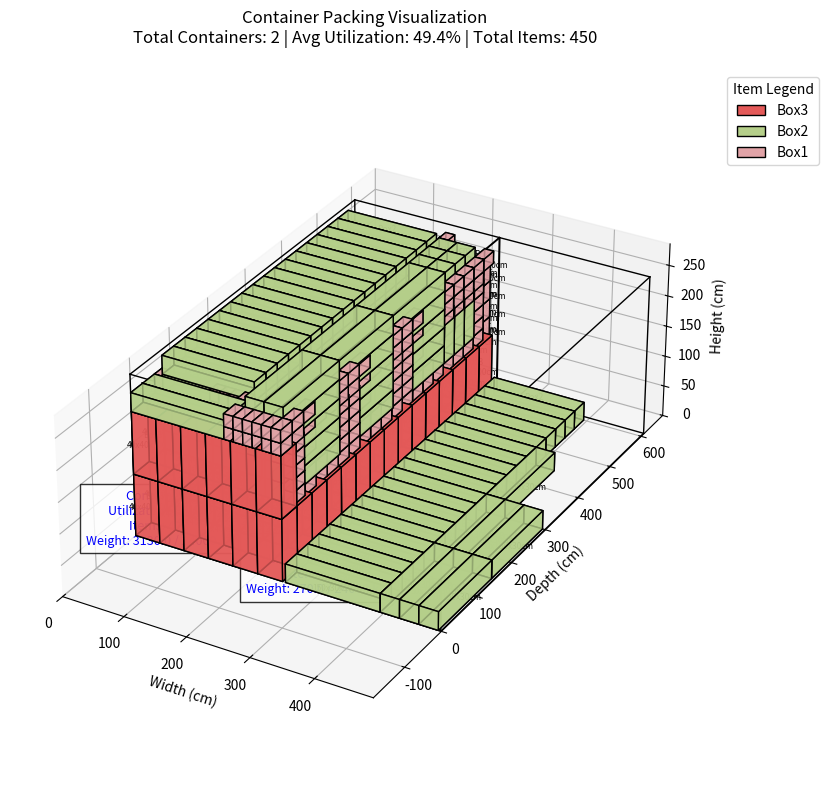

This chart was generated by the following Python code:
import random
import numpy as np
import matplotlib.pyplot as plt
from mpl_toolkits.mplot3d.art3d import Poly3DCollection
from matplotlib.patches import Patch

class Item:
    def __init__(self, dx, dy, dz, weight, name=None):
        self.dx = dx
        self.dy = dy
        self.dz = dz
        self.weight = weight
        self.volume = dx * dy * dz
        self.name = name or f"Item_{dx}x{dy}x{dz}_{weight}kg"
        self.orientations = [
            (dx, dy, dz),
            (dx, dz, dy),
            (dy, dx, dz),
            (dy, dz, dx),
            (dz, dx, dy),
            (dz, dy, dx)
        ]

    def __repr__(self):
        return self.name

class ContainerPackingEnv:
    def __init__(self, container_size=(10, 10, 10), items=[], max_containers=10, max_weight_per_container=3000):
        self.container_size = container_size
        self.width, self.depth, self.height = container_size
        self.items = sorted(items, key=lambda x: (-x.volume, -x.weight))
        self.max_containers = max_containers
        self.max_weight_per_container = max_weight_per_container  # ⬅️ Tambahan
        self.reset()

    def reset(self):
        self.containers = []
        self.unplaced = self.items.copy()
        self.placed_items = []
        self._add_new_container()
        return self._get_state()

    def _add_new_container(self):
        if len(self.containers) >= self.max_containers:
            return False
        self.containers.append({
            'free': [(0, 0, 0, self.width, self.depth, self.height)],
            'placed': [],
            'weight': 0,
            'volume_used': 0
        })
        return True

    def _get_state(self):
        current_container = self.containers[-1] if self.containers else None
        current_utilization = (current_container['volume_used'] / 
                             (self.width * self.depth * self.height)) if current_container else 0
        return (len(self.unplaced), len(self.containers), current_utilization)
    
    def _can_place(self, container, item, pos):
        x, y, z = pos

        if (x + item.dx > self.width or
            y + item.dy > self.depth or
            z + item.dz > self.height):
            return False

        for placed_item in container['placed']:
            pi = placed_item['item']
            px, py, pz = placed_item['x'], placed_item['y'], placed_item['z']

            if not (x + item.dx <= px or x >= px + pi.dx or
                    y + item.dy <= py or y >= py + pi.dy or
                    z + item.dz <= pz or z >= pz + pi.dz):
                return False

        # Tambahan: pastikan alas ditopang
        if z == 0:
            return True  # Sudah di lantai

        # Periksa apakah alas ditopang oleh item lain
        supported = False
        for px in range(x, x + item.dx):
            for py in range(y, y + item.dy):
                supported_here = False
                for placed in container['placed']:
                    pi = placed['item']
                    bx, by, bz = placed['x'], placed['y'], placed['z']
                    if (bx <= px < bx + pi.dx and
                        by <= py < by + pi.dy and
                        bz + pi.dz == z):  # Harus pas tepat di bawah
                        supported_here = True
                        break
                if not supported_here:
                    return False  # Titik di bawah tidak ditopang
        return True


    def step(self):
        if not self.unplaced:
            return self._get_state(), 0, True, {}

        item = self.unplaced[0]
        best_fit = None
        best_score = float('inf')
        reward = 0
        info = {'placed': False, 'new_container': False}

        # Coba semua container yang sudah ada
        for container in self.containers:
            for orientation in item.orientations:
                temp_item = Item(*orientation, item.weight, item.name)

                # Urutkan ruang kosong (space) berdasarkan z, y, x
                sorted_free_spaces = sorted(container['free'], key=lambda s: (s[2], s[1], s[0]))

                for space in sorted_free_spaces:
                    # space = (sx, sy, sz, sw, sd, sh)
                    sx, sy, sz, sw, sd, sh = space
                    pos = (sx, sy, sz)

                    if self._can_place(container, temp_item, space) and \
                    (container['weight'] + temp_item.weight <= self.max_weight_per_container):

                        # Penalti tinggi seperti sebelumnya
                        height_penalty = pos[2] / self.height * 100

                        # Sisa ruang sebagai penalti dasar
                        space_left = (
                            self.width * self.depth * self.height -
                            (container['volume_used'] + temp_item.volume)
                        )

                        # Total skor
                        score = (space_left) + (height_penalty * 0.1)

                        if score < best_score:
                            best_score = score
                            best_fit = (container, temp_item, space, pos)

        if best_fit:
            container, temp_item, space, pos = best_fit
            self.unplaced.pop(0)
            container['placed'].append({
                'item': temp_item,
                'x': pos[0],
                'y': pos[1],
                'z': pos[2]
            })
            container['weight'] += temp_item.weight
            container['volume_used'] += temp_item.volume
            self.placed_items.append(temp_item)

            # Update ruang kosong
            self._update_free_spaces(container, space, pos, temp_item)

            # Hitung reward
            volume_utilization = temp_item.volume / (self.width * self.depth * self.height)
            height_penalty = pos[2] / self.height * 0.2
            reward = volume_utilization * (1 - height_penalty)

            info['placed'] = True
            return self._get_state(), reward, len(self.unplaced) == 0, info

        # Jika tidak bisa ditempatkan di kontainer manapun, buat kontainer baru
        if len(self.containers) < self.max_containers:
            if self._add_new_container():
                info['new_container'] = True
                return self.step()

        return self._get_state(), 0, len(self.unplaced) == 0, info


    def _can_place(self, container, item, space):
        # space sekarang formatnya: (x, y, z, w, d, h)
        sx, sy, sz, sw, sd, sh = space

        # Pastikan muat dalam ruang kosong ini
        if item.dx > sw or item.dy > sd or item.dz > sh:
            return False

        # Pastikan tidak keluar dari ukuran kontainer
        if sx + item.dx > self.width or sy + item.dy > self.depth or sz + item.dz > self.height:
            return False

        # Cek tabrakan dengan barang yang sudah ada
        for placed_item in container['placed']:
            pi = placed_item['item']
            px, py, pz = placed_item['x'], placed_item['y'], placed_item['z']

            if not (sx + item.dx <= px or sx >= px + pi.dx or
                    sy + item.dy <= py or sy >= py + pi.dy or
                    sz + item.dz <= pz or sz >= pz + pi.dz):
                return False

        return True


    def _update_free_spaces(self, container, space, pos, item):
        # Hapus ruang kosong lama
        container['free'].remove(space)

        sx, sy, sz, sw, sd, sh = space
        x, y, z = pos

        # Buat ruang di kanan
        if x + item.dx < sx + sw:
            container['free'].append((x + item.dx, sy, sz,
                                    (sx + sw) - (x + item.dx), sd, sh))

        # Buat ruang di depan
        if y + item.dy < sy + sd:
            container['free'].append((sx, y + item.dy, sz,
                                    sw, (sy + sd) - (y + item.dy), sh))

        # Buat ruang di atas
        if z + item.dz < sz + sh:
            container['free'].append((sx, sy, z + item.dz,
                                    sw, sd, (sz + sh) - (z + item.dz)))

        # Hapus ruang yang dimensinya nol atau negatif
        container['free'] = [s for s in container['free'] if s[3] > 0 and s[4] > 0 and s[5] > 0]
    def _is_space_available(self, container, space, item):
        sx, sy, sz, sw, sd, sh = space

        # Pastikan item muat di dalam blok ruang kosong
        if item.dx <= sw and item.dy <= sd and item.dz <= sh:
            # Cek apakah posisi ini tabrakan dengan barang lain
            for placed in container['placed']:
                px, py, pz = placed['x'], placed['y'], placed['z']
                pw, pd, ph = placed['item'].dx, placed['item'].dy, placed['item'].dz

                overlap_x = not (sx + item.dx <= px or sx >= px + pw)
                overlap_y = not (sy + item.dy <= py or sy >= py + pd)
                overlap_z = not (sz + item.dz <= pz or sz >= pz + ph)

                if overlap_x and overlap_y and overlap_z:
                    return False  # Ada tabrakan
            return True

        return False  # Tidak muat secara dimensi


    def _remove_redundant_spaces(self, container):
        to_remove = set()
        free_spaces = container['free']
        for i, space1 in enumerate(free_spaces):
            for j, space2 in enumerate(free_spaces):
                if i != j and (space1[0] >= space2[0] and
                               space1[1] >= space2[1] and
                               space1[2] >= space2[2]):
                    to_remove.add(i)
        for i in sorted(to_remove, reverse=True):
            if i < len(free_spaces):
                free_spaces.pop(i)

def draw_container_outline(ax, origin, width, depth, height):
    x0, y0, z0 = origin
    x1, y1, z1 = x0 + width, y0 + depth, z0 + height

    lines = [
        [(x0, y0, z0), (x1, y0, z0)],
        [(x1, y0, z0), (x1, y1, z0)],
        [(x1, y1, z0), (x0, y1, z0)],
        [(x0, y1, z0), (x0, y0, z0)],

        [(x0, y0, z1), (x1, y0, z1)],
        [(x1, y0, z1), (x1, y1, z1)],
        [(x1, y1, z1), (x0, y1, z1)],
        [(x0, y1, z1), (x0, y0, z1)],

        [(x0, y0, z0), (x0, y0, z1)],
        [(x1, y0, z0), (x1, y0, z1)],
        [(x1, y1, z0), (x1, y1, z1)],
        [(x0, y1, z0), (x0, y1, z1)],
    ]

    for line in lines:
        xs, ys, zs = zip(*line)
        ax.plot(xs, ys, zs, color='black', linewidth=1)

def visualize_all_containers(env):
    fig = plt.figure(figsize=(16, 8))
    ax = fig.add_subplot(111, projection='3d')
    offset_x = 0

    # Mapping warna berdasarkan nama item
    item_colors = {}
    legend_elements = []

    def get_color_for_item(name):
        if name not in item_colors:
            color = [random.uniform(0.3, 0.9) for _ in range(3)]
            item_colors[name] = color
            legend_elements.append(Patch(facecolor=color, edgecolor='k', label=name))
        return item_colors[name]

    for container_idx, container in enumerate(env.containers):
        utilization = (container['volume_used'] / (env.width * env.depth * env.height)) * 100
        num_items = len(container['placed'])
        max_weight = env.max_weight_per_container
        total_weight = container['weight']

        # Gambar outline container
        draw_container_outline(ax, origin=(offset_x, 0, 0), width=env.width, depth=env.depth, height=env.height)

        ax.text(offset_x + env.width/2, -env.depth*0.2, env.height*0.5,
            f"Container {container_idx+1}\n"
            f"Utilization: {utilization:.1f}%\n"
            f"Items: {num_items}\n"
            f"Weight: {total_weight:.1f} / {max_weight} kg",
            color='blue', ha='center', va='center', fontsize=9, bbox=dict(facecolor='white', alpha=0.8))

        for placement in container['placed']:
            item = placement['item']
            x, y, z = placement['x'], placement['y'], placement['z']
            x += offset_x

            vertices = [
                [x, y, z],
                [x + item.dx, y, z],
                [x + item.dx, y + item.dy, z],
                [x, y + item.dy, z],
                [x, y, z + item.dz],
                [x + item.dx, y, z + item.dz],
                [x + item.dx, y + item.dy, z + item.dz],
                [x, y + item.dy, z + item.dz]
            ]

            faces = [
                [vertices[0], vertices[1], vertices[2], vertices[3]],
                [vertices[4], vertices[5], vertices[6], vertices[7]],
                [vertices[0], vertices[1], vertices[5], vertices[4]],
                [vertices[2], vertices[3], vertices[7], vertices[6]],
                [vertices[1], vertices[2], vertices[6], vertices[5]],
                [vertices[0], vertices[3], vertices[7], vertices[4]]
            ]

            color = get_color_for_item(item.name)
            poly = Poly3DCollection(faces, facecolors=color, linewidths=1, edgecolors='k', alpha=0.8)
            ax.add_collection3d(poly)
            ax.text(x + item.dx/2, y + item.dy/2, z + item.dz/2, 
                    f"{item.name}\n{item.dx}x{item.dy}x{item.dz}cm", 
                    color='black', ha='center', va='center', fontsize=6)

        offset_x += env.width + 1

    # Set skala dan aspek
    ax.set_xlim(0, offset_x)
    ax.set_ylim(-env.depth*0.3, env.depth*1.1)
    ax.set_zlim(0, env.height*1.1)
    ax.set_box_aspect([offset_x, env.depth*1.4, env.height*1.1])

    ax.set_xlabel('Width (cm)')
    ax.set_ylabel('Depth (cm)')
    ax.set_zlabel('Height (cm)')

    # Total stats
    total_utilization = sum(c['volume_used'] for c in env.containers) / \
                        (env.width * env.depth * env.height * len(env.containers)) * 100
    total_items = sum(len(c['placed']) for c in env.containers)

    ax.set_title(f'Container Packing Visualization\n'
                 f'Total Containers: {len(env.containers)} | '
                 f'Avg Utilization: {total_utilization:.1f}% | '
                 f'Total Items: {total_items}', pad=20)

    # Tambahkan legenda
    ax.legend(handles=legend_elements, title="Item Legend", loc='upper right', bbox_to_anchor=(1.15, 1.0))

    plt.tight_layout()
    plt.show()

if __name__ == "__main__":
    # Ukuran container dalam cm (mengikuti palet standar)
    D = 243.8  # Lebar palet standar
    L = 609.6  # Panjang palet standar
    H = 259.0  # Tinggi maksimum (dalam cm, ~2.6m)
    
    items = [
        *[Item(15, 30, 20, 6, "Box1") for _ in range(200)],
        *[Item(150, 30, 30, 10, "Box2") for _ in range(150)],
        *[Item(40, 40, 100, 7, "Box3") for _ in range(100)]
    ]
    
    # Filter item yang tidak muat dalam container
    valid_items = []
    for item in items:
        fits = False
        for orient in item.orientations:
            if orient[0] <= D and orient[1] <= L and orient[2] <= H:
                fits = True
                break
        if fits:
            valid_items.append(item)
        else:
            print(f"Item {item.name} dengan dimensi {item.dx}x{item.dy}x{item.dz} tidak muat dalam container dalam orientasi apapun")
    
    env = ContainerPackingEnv(container_size=(D, L, H), items=valid_items, max_containers=10, max_weight_per_container=24000)

    done = False
    while not done:
        state, reward, done, info = env.step()
        if len(env.unplaced) > 0 and len(env.containers) >= env.max_containers:
            print("Peringatan: Tidak semua item bisa dimasukkan karena keterbatasan container")
            break

    print(f"\nHasil Packing:")
    print(f"Total container digunakan: {len(env.containers)}")
    print(f"Item yang berhasil ditempatkan: {len(env.placed_items)}")
    print(f"Item yang tidak terpasang: {len(env.unplaced)}")
    
    if len(env.unplaced) > 0:
        print("\nItem yang tidak terpasang:")
        for item in env.unplaced:
            print(f"- {item.name} (Dimensi: {item.dx}x{item.dy}x{item.dz})")

    # Hitung utilitas setiap container
    print("\nUtilisasi Container:")
    for i, container in enumerate(env.containers, 1):
        utilization = container['volume_used'] / (env.width * env.depth * env.height) * 100
        print(f"Container {i}: {utilization:.2f}% terisi ({container['volume_used']}/{env.width*env.depth*env.height} cm³)")

    visualize_all_containers(env)